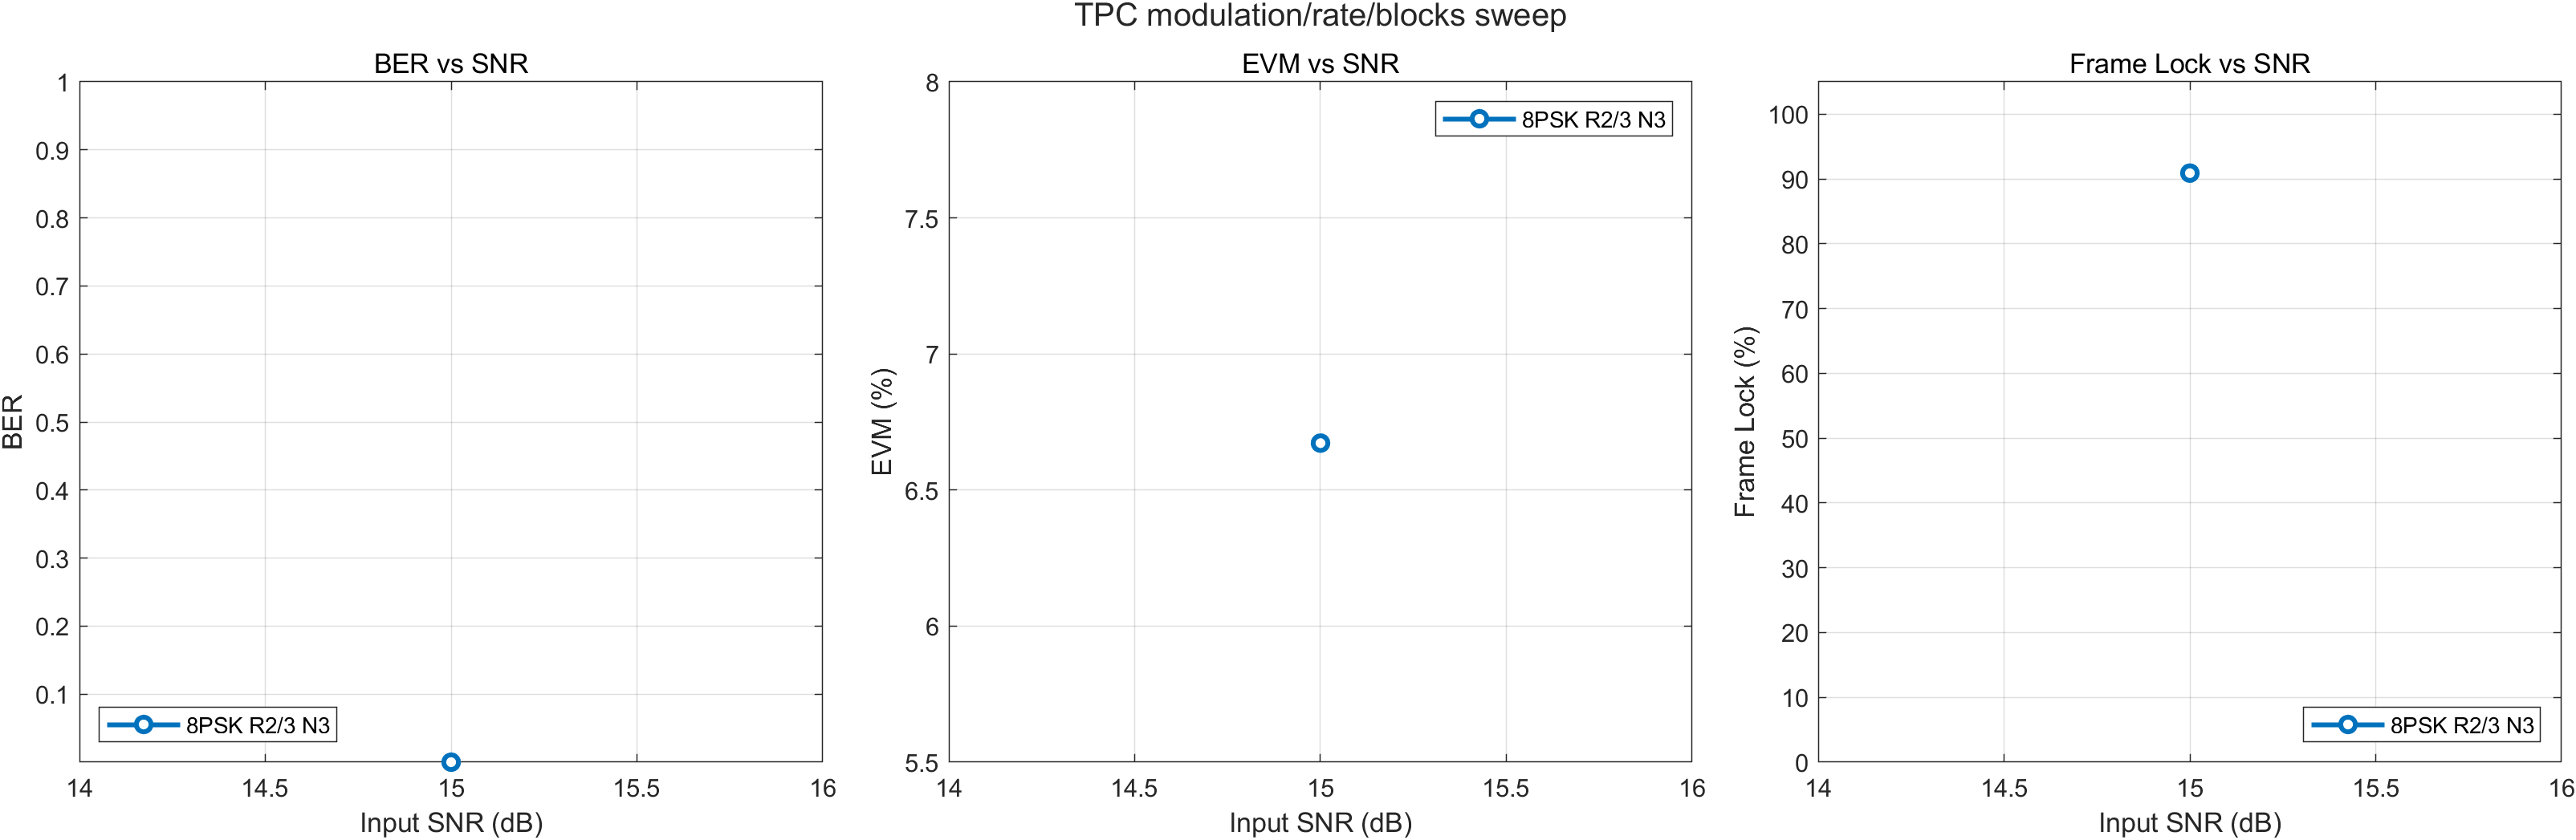

Values plotted in this chart, from the file beside it:
Modulation, TPCCodeRate, TPCBlocksPerTF, Note, InputSNR_dB, BER, FER, EVM_post_pct, SNR_est_dB, LockRate_pct, AcquisitionFrames, NumBytesInTransferFrame, Success, ErrorMsg
8PSK, 2/3, 3, TM TPC rate 2/3, 3 blocks/TF, 15, 0, 0, 6.672, 23.51, 90.91, 3, NaN, 1, 
